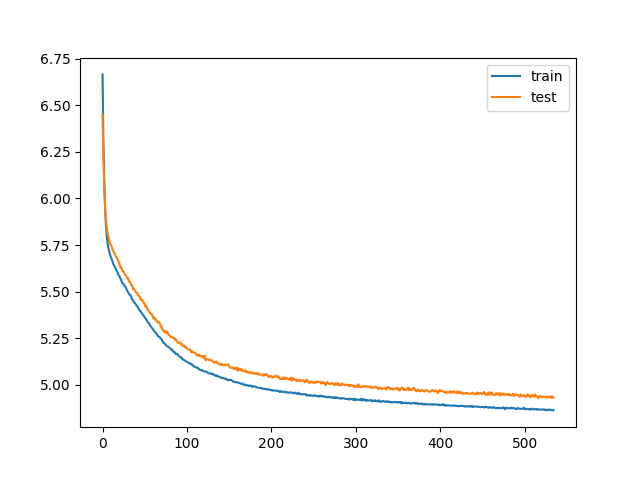

The table this chart was drawn from, first rows:
bleu_threshold, trainData_size, testData_size, train_loss, train_bleu, test_loss, test_bleu, save
0.05, 4900, 1230, 6.666, 0.6746, 6.453, 0.04545, V
0.05, 4900, 1230, 6.31, 0.3008, 6.217, 0.04777, V
0.05, 4900, 1230, 6.098, 0.3132, 6.067, 0.049, V
0.05, 4900, 1230, 5.955, 0.3187, 5.951, 0.05172, V
0.05, 4900, 1230, 5.856, 0.3221, 5.89, 0.05329, V
0.05, 4900, 1230, 5.798, 0.3232, 5.845, 0.05328, V
0.05, 4900, 1230, 5.757, 0.3238, 5.814, 0.05389, V
0.05, 4900, 1230, 5.731, 0.3251, 5.796, 0.05473, V
0.05, 4900, 1230, 5.715, 0.3256, 5.774, 0.05475, V
0.05, 4900, 1230, 5.698, 0.3262, 5.755, 0.05448, V
0.05, 4900, 1230, 5.686, 0.3279, 5.75, 0.05441, V
0.05, 4900, 1230, 5.671, 0.3285, 5.739, 0.0554, V
0.05, 4900, 1230, 5.66, 0.329, 5.723, 0.05496, V
0.05, 4900, 1230, 5.646, 0.3294, 5.713, 0.05547, V
0.05, 4900, 1230, 5.639, 0.3303, 5.707, 0.05555, V
0.05, 4900, 1230, 5.628, 0.3307, 5.697, 0.05615, V
0.05, 4900, 1230, 5.617, 0.3316, 5.685, 0.05571, V
0.05, 4900, 1230, 5.611, 0.331, 5.683, 0.05564, V
0.05, 4900, 1230, 5.599, 0.3317, 5.671, 0.05676, V
0.05, 4900, 1230, 5.589, 0.3327, 5.664, 0.05639, V
0.05, 4900, 1230, 5.583, 0.3328, 5.65, 0.0569, V
0.05, 4900, 1230, 5.573, 0.3332, 5.63, 0.05672, V
0.05, 4900, 1230, 5.562, 0.334, 5.634, 0.05689, 
0.05, 4900, 1230, 5.55, 0.3341, 5.616, 0.05662, V
0.05, 4900, 1230, 5.544, 0.3349, 5.608, 0.0572, V
0.05, 4900, 1230, 5.539, 0.3351, 5.61, 0.05654, 
0.05, 4900, 1230, 5.53, 0.3352, 5.598, 0.05745, V
0.05, 4900, 1230, 5.526, 0.3355, 5.589, 0.05692, V
0.05, 4900, 1230, 5.518, 0.3355, 5.586, 0.05743, V
0.05, 4900, 1230, 5.505, 0.3368, 5.571, 0.05771, V
0.05, 4900, 1230, 5.5, 0.3369, 5.573, 0.05775, 
0.05, 4900, 1230, 5.489, 0.3364, 5.561, 0.05754, V
0.05, 4900, 1230, 5.483, 0.337, 5.552, 0.05797, V
0.05, 4900, 1230, 5.48, 0.3375, 5.549, 0.05852, V
0.05, 4900, 1230, 5.469, 0.3372, 5.535, 0.05863, V
0.05, 4900, 1230, 5.459, 0.338, 5.533, 0.05866, V
0.05, 4900, 1230, 5.454, 0.3377, 5.513, 0.05858, V
0.05, 4900, 1230, 5.445, 0.3378, 5.516, 0.05905, 
0.05, 4900, 1230, 5.44, 0.338, 5.507, 0.05873, V
0.05, 4900, 1230, 5.434, 0.3376, 5.498, 0.0589, V
0.05, 4900, 1230, 5.427, 0.3386, 5.495, 0.05914, V
0.05, 4900, 1230, 5.422, 0.3385, 5.494, 0.05908, V
0.05, 4900, 1230, 5.415, 0.3382, 5.48, 0.05847, V
0.05, 4900, 1230, 5.403, 0.3385, 5.479, 0.05841, V
0.05, 4900, 1230, 5.4, 0.3393, 5.474, 0.05899, V
0.05, 4900, 1230, 5.393, 0.3387, 5.458, 0.05886, V
0.05, 4900, 1230, 5.388, 0.3385, 5.456, 0.05952, V
0.05, 4900, 1230, 5.381, 0.3385, 5.457, 0.05923, 
0.05, 4900, 1230, 5.373, 0.3391, 5.447, 0.05972, V
0.05, 4900, 1230, 5.369, 0.3395, 5.439, 0.05998, V
0.05, 4900, 1230, 5.36, 0.3397, 5.432, 0.05911, V
0.05, 4900, 1230, 5.354, 0.3397, 5.418, 0.05994, V
0.05, 4900, 1230, 5.349, 0.3397, 5.422, 0.05963, 
0.05, 4900, 1230, 5.34, 0.3398, 5.406, 0.06003, V
0.05, 4900, 1230, 5.334, 0.3398, 5.404, 0.06059, V
0.05, 4900, 1230, 5.331, 0.3406, 5.391, 0.06067, V
0.05, 4900, 1230, 5.32, 0.3402, 5.387, 0.06077, V
0.05, 4900, 1230, 5.314, 0.3406, 5.383, 0.06063, V
0.05, 4900, 1230, 5.308, 0.341, 5.377, 0.06072, V
0.05, 4900, 1230, 5.302, 0.3405, 5.376, 0.06094, V
... 475 more rows
